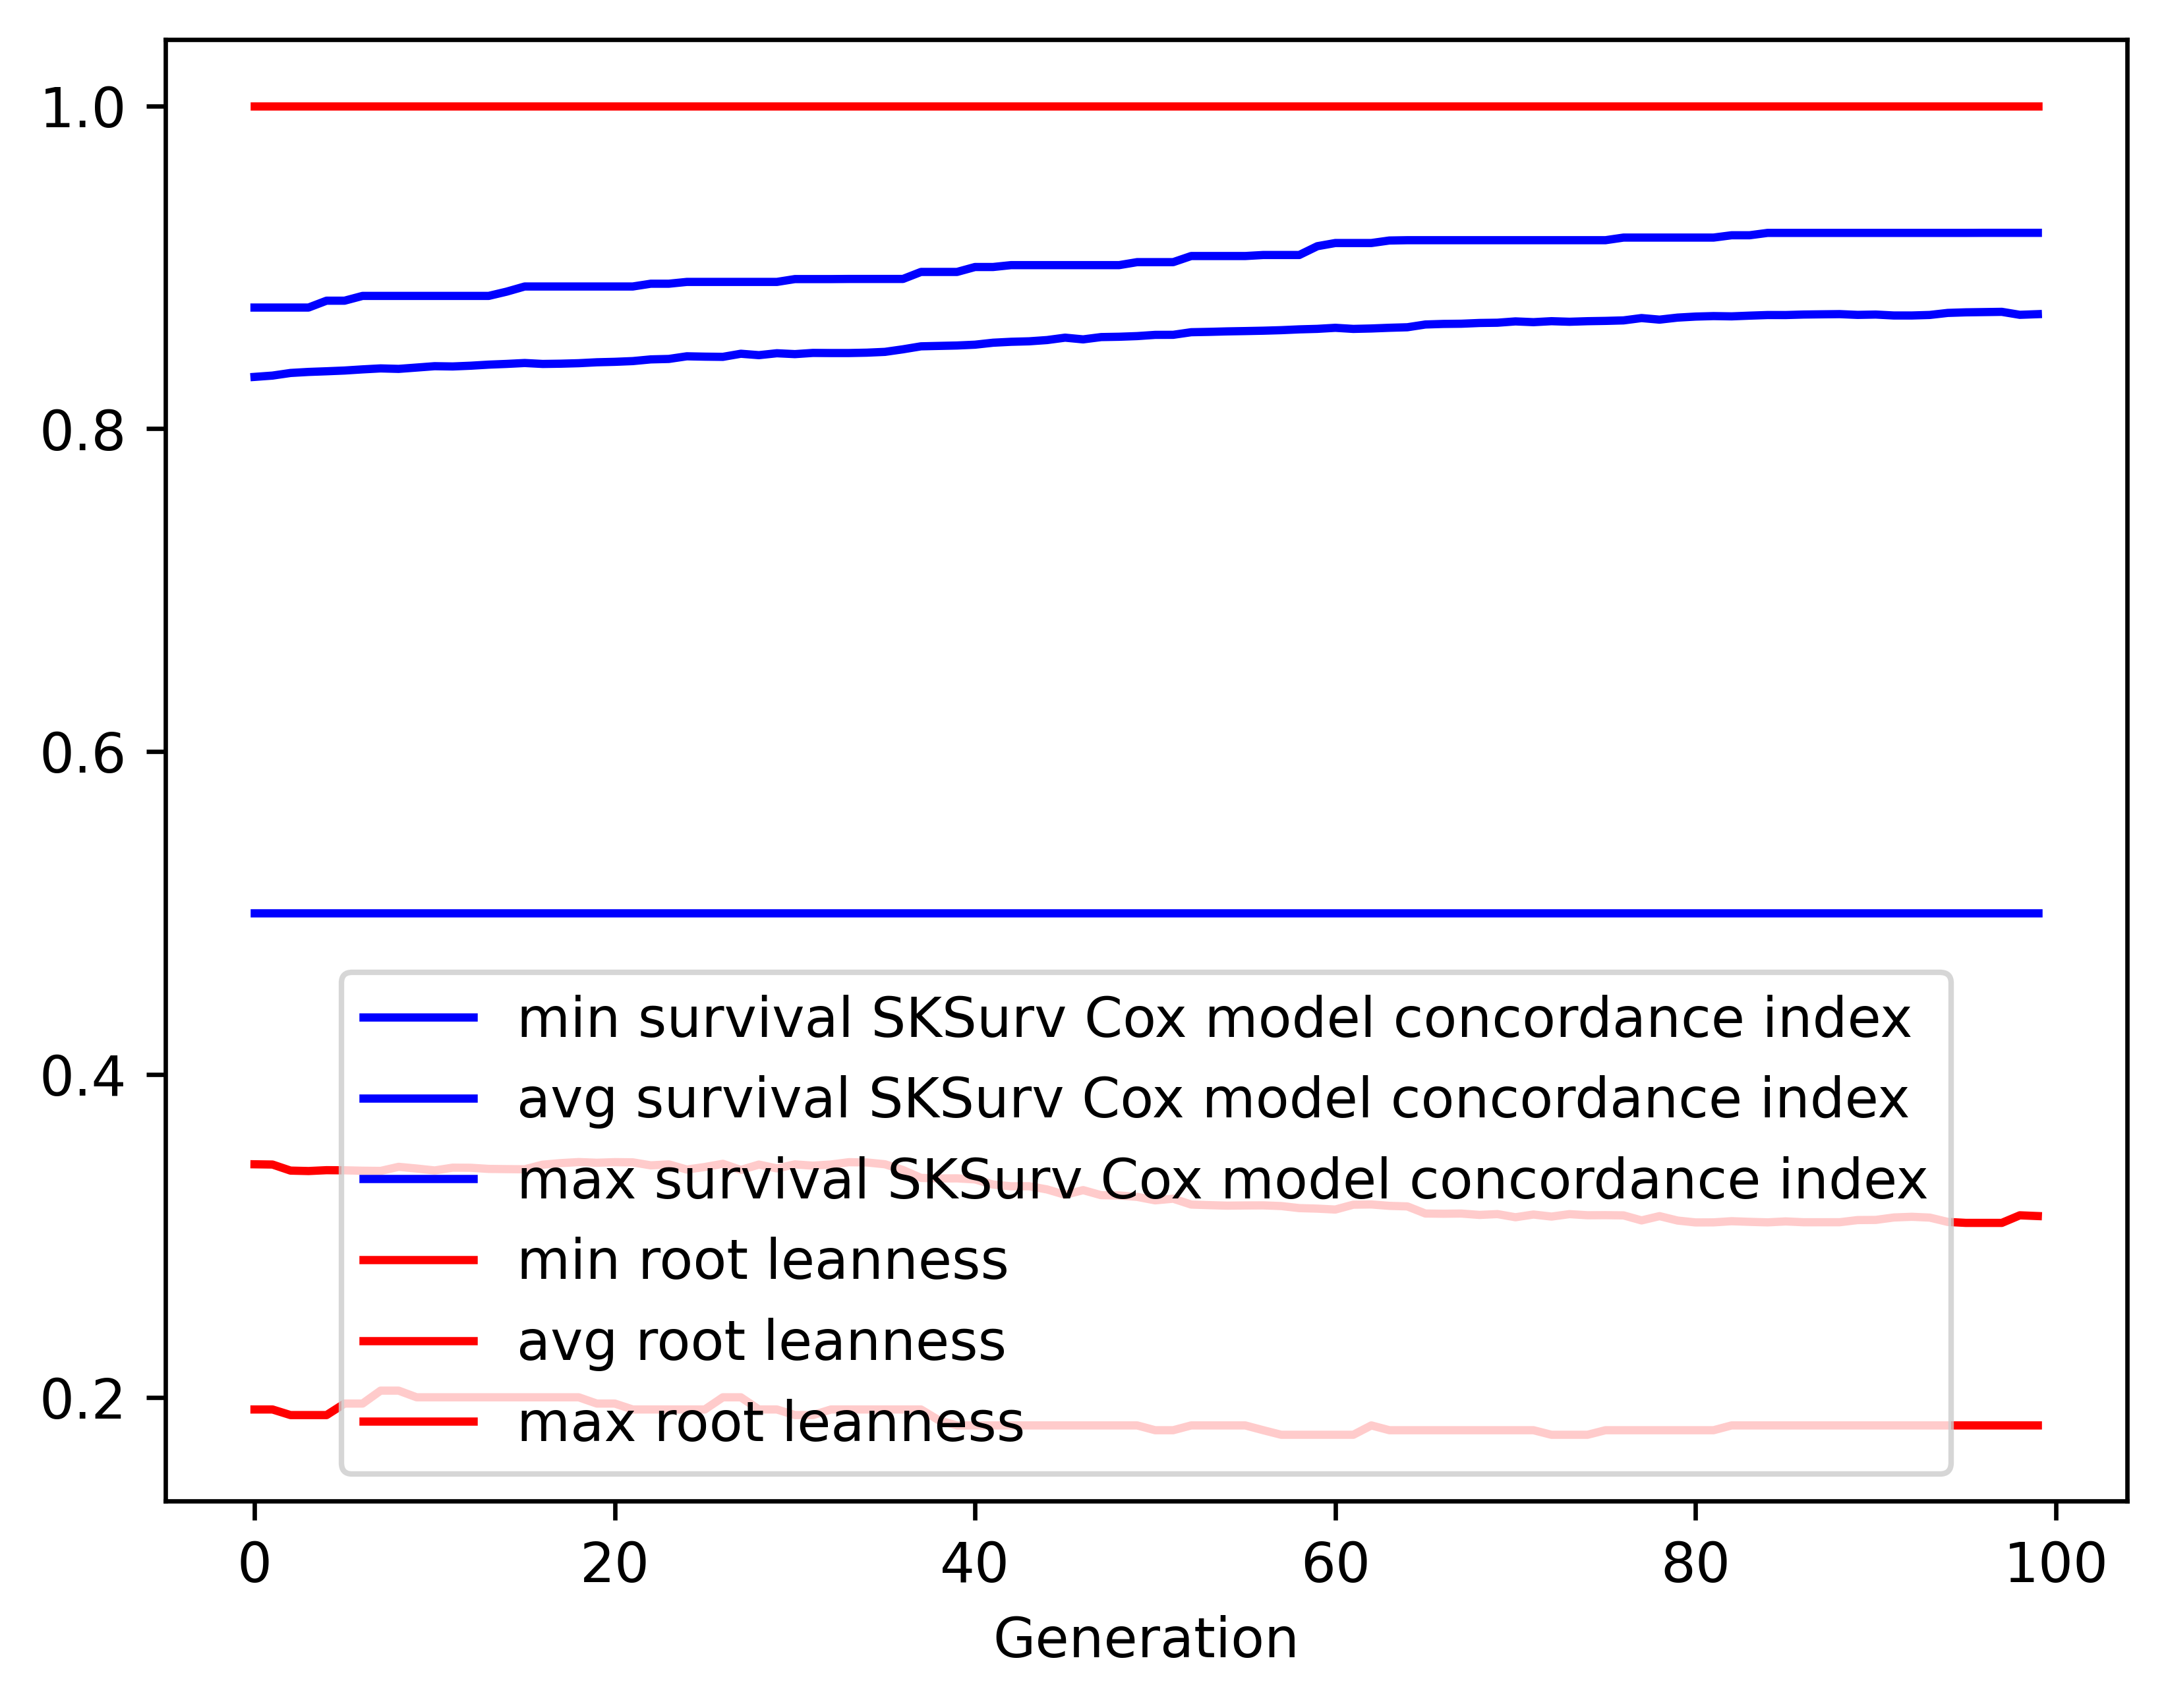

The data file committed next to this chart (first rows):
gen, evals, gen_feats, explored, survival SKSurv Cox model concordance in…, survival SKSurv Cox model concordance in…, survival SKSurv Cox model concordance in…, survival SKSurv Cox model concordance in…, root leanness_min, root leanness_avg, root leanness_max, root leanness_std
0, 0, 148, 148, 0.5, 0.8321, 0.875, 0.05015, 0.1925, 0.3443, 1.0, 0.1329
1, 380, 379, 404, 0.5, 0.8329, 0.875, 0.0499, 0.1925, 0.3442, 1.0, 0.1329
2, 356, 375, 643, 0.5, 0.8345, 0.875, 0.04919, 0.189, 0.3404, 1.0, 0.1321
3, 385, 390, 877, 0.5, 0.8352, 0.875, 0.04937, 0.189, 0.3402, 1.0, 0.1323
4, 369, 379, 1080, 0.5, 0.8356, 0.8793, 0.04952, 0.189, 0.3407, 1.0, 0.132
5, 347, 383, 1279, 0.5, 0.836, 0.8793, 0.04977, 0.1961, 0.3406, 1.0, 0.132
6, 374, 403, 1468, 0.5, 0.8367, 0.8823, 0.04994, 0.1961, 0.3403, 1.0, 0.132
7, 398, 434, 1686, 0.5, 0.8373, 0.8823, 0.05019, 0.2041, 0.3402, 1.0, 0.1321
8, 372, 414, 1865, 0.5, 0.837, 0.8823, 0.05111, 0.2041, 0.3428, 1.0, 0.1331
9, 368, 407, 2041, 0.5, 0.8379, 0.8823, 0.05111, 0.2, 0.3417, 1.0, 0.1328
10, 379, 441, 2246, 0.5, 0.8387, 0.8823, 0.05062, 0.2, 0.3405, 1.0, 0.132
11, 379, 434, 2432, 0.5, 0.8386, 0.8823, 0.05132, 0.2, 0.3422, 1.0, 0.1324
12, 383, 445, 2599, 0.5, 0.839, 0.8823, 0.05104, 0.2, 0.3422, 1.0, 0.1318
13, 382, 446, 2767, 0.5, 0.8397, 0.8823, 0.05104, 0.2, 0.3415, 1.0, 0.1313
14, 372, 416, 2912, 0.5, 0.8401, 0.8849, 0.05115, 0.2, 0.3413, 1.0, 0.1314
15, 371, 428, 3066, 0.5, 0.8407, 0.8881, 0.05138, 0.2, 0.3412, 1.0, 0.1314
16, 387, 432, 3221, 0.5, 0.8401, 0.8881, 0.05237, 0.2, 0.3441, 1.0, 0.1325
17, 359, 445, 3367, 0.5, 0.8403, 0.8881, 0.05247, 0.2, 0.3451, 1.0, 0.132
18, 378, 446, 3502, 0.5, 0.8406, 0.8881, 0.05255, 0.2, 0.3457, 1.0, 0.1318
19, 379, 434, 3627, 0.5, 0.8411, 0.8881, 0.05273, 0.1961, 0.3453, 1.0, 0.132
20, 362, 423, 3757, 0.5, 0.8414, 0.8881, 0.05282, 0.1961, 0.3456, 1.0, 0.1319
21, 391, 448, 3884, 0.5, 0.8419, 0.8881, 0.05304, 0.1925, 0.3455, 1.0, 0.132
22, 380, 430, 4004, 0.5, 0.8429, 0.8898, 0.05328, 0.1925, 0.3437, 1.0, 0.1325
23, 382, 458, 4121, 0.5, 0.8432, 0.8898, 0.05341, 0.1925, 0.3443, 1.0, 0.1326
24, 367, 409, 4227, 0.5, 0.8448, 0.8909, 0.05287, 0.1925, 0.3411, 1.0, 0.1316
25, 385, 474, 4352, 0.5, 0.8446, 0.8909, 0.0538, 0.1925, 0.3427, 1.0, 0.1329
26, 390, 465, 4449, 0.5, 0.8445, 0.8909, 0.05391, 0.2, 0.3446, 1.0, 0.1326
27, 396, 419, 4551, 0.5, 0.8464, 0.8909, 0.05328, 0.2, 0.3408, 1.0, 0.1316
28, 398, 472, 4655, 0.5, 0.8456, 0.8909, 0.05436, 0.1925, 0.3442, 1.0, 0.1328
29, 390, 451, 4748, 0.5, 0.8467, 0.8909, 0.0538, 0.1925, 0.3418, 1.0, 0.1321
30, 394, 468, 4851, 0.5, 0.8462, 0.8927, 0.05454, 0.189, 0.3443, 1.0, 0.1328
31, 380, 437, 4948, 0.5, 0.8469, 0.8927, 0.05446, 0.189, 0.3435, 1.0, 0.1324
32, 407, 475, 5037, 0.5, 0.8469, 0.8927, 0.05472, 0.1925, 0.3442, 1.0, 0.1326
33, 368, 436, 5126, 0.5, 0.8469, 0.8928, 0.05471, 0.1925, 0.3456, 1.0, 0.1319
34, 380, 440, 5214, 0.5, 0.8471, 0.8928, 0.05482, 0.1925, 0.3455, 1.0, 0.1321
35, 391, 462, 5294, 0.5, 0.8476, 0.8928, 0.05503, 0.1925, 0.3443, 1.0, 0.1326
36, 382, 453, 5369, 0.5, 0.8492, 0.8928, 0.0544, 0.1925, 0.3408, 1.0, 0.1319
37, 383, 428, 5442, 0.5, 0.851, 0.8971, 0.05386, 0.1925, 0.3359, 1.0, 0.1316
38, 386, 463, 5526, 0.5, 0.8513, 0.8971, 0.05395, 0.1857, 0.3356, 1.0, 0.1319
39, 374, 468, 5618, 0.5, 0.8515, 0.8971, 0.05407, 0.1826, 0.3356, 1.0, 0.1319
40, 364, 427, 5684, 0.5, 0.852, 0.9002, 0.05426, 0.1826, 0.335, 1.0, 0.1323
41, 362, 438, 5759, 0.5, 0.8533, 0.9002, 0.05372, 0.1826, 0.3318, 1.0, 0.1317
42, 374, 439, 5820, 0.5, 0.8538, 0.9013, 0.05362, 0.1826, 0.3307, 1.0, 0.1316
43, 372, 445, 5882, 0.5, 0.8541, 0.9013, 0.05373, 0.1826, 0.3308, 1.0, 0.1315
44, 373, 441, 5952, 0.5, 0.8549, 0.9013, 0.05404, 0.1826, 0.3287, 1.0, 0.1326
45, 390, 465, 6015, 0.5, 0.8564, 0.9013, 0.05332, 0.1826, 0.3254, 1.0, 0.1313
46, 381, 469, 6073, 0.5, 0.8553, 0.9013, 0.05448, 0.1826, 0.3283, 1.0, 0.1329
47, 380, 473, 6127, 0.5, 0.8568, 0.9013, 0.05351, 0.1826, 0.3252, 1.0, 0.1315
48, 383, 494, 6191, 0.5, 0.857, 0.9013, 0.0536, 0.1826, 0.325, 1.0, 0.1316
49, 379, 464, 6233, 0.5, 0.8574, 0.9032, 0.05381, 0.1826, 0.3241, 1.0, 0.1323
50, 368, 430, 6265, 0.5, 0.8581, 0.9032, 0.05396, 0.1796, 0.322, 1.0, 0.1329
51, 376, 434, 6306, 0.5, 0.8582, 0.9032, 0.05402, 0.1796, 0.323, 1.0, 0.1327
52, 382, 473, 6354, 0.5, 0.8598, 0.907, 0.05328, 0.1826, 0.3194, 1.0, 0.1314
53, 370, 464, 6402, 0.5, 0.86, 0.907, 0.05339, 0.1826, 0.319, 1.0, 0.1317
54, 376, 435, 6437, 0.5, 0.8603, 0.907, 0.05353, 0.1826, 0.3187, 1.0, 0.1319
55, 375, 480, 6478, 0.5, 0.8605, 0.907, 0.05362, 0.1826, 0.3188, 1.0, 0.1318
56, 377, 444, 6512, 0.5, 0.8607, 0.9076, 0.0537, 0.1796, 0.3189, 1.0, 0.1318
57, 377, 469, 6559, 0.5, 0.861, 0.9076, 0.05381, 0.1768, 0.3185, 1.0, 0.1321
58, 387, 468, 6599, 0.5, 0.8615, 0.9076, 0.05387, 0.1768, 0.3172, 1.0, 0.1322
59, 377, 475, 6633, 0.5, 0.8618, 0.913, 0.05413, 0.1768, 0.3169, 1.0, 0.1325
... 40 more rows
